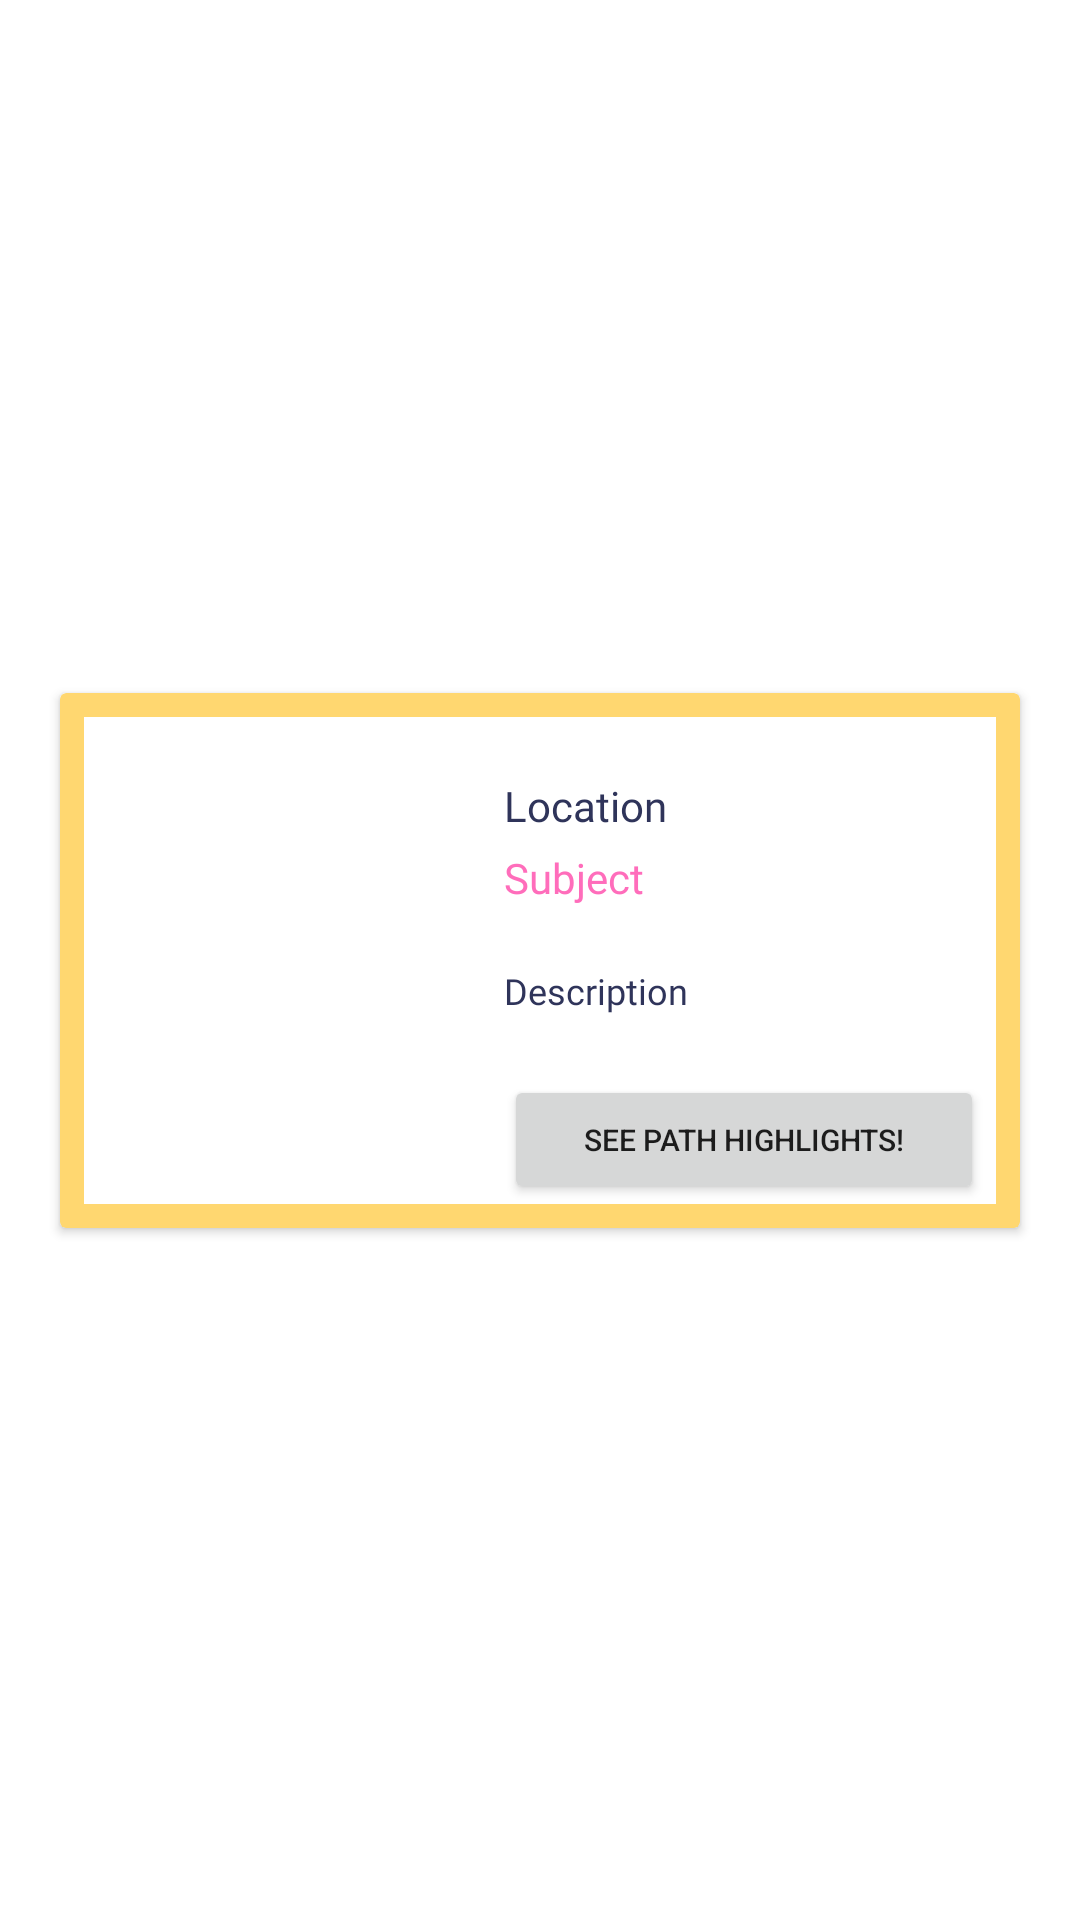

This screen was rendered from an Android layout file. Write that file and the resources it references.
<!-- AndroidManifest.xml: application theme Theme.CS5520FinalProject -->
<!-- res/layout/path_card.xml -->
<?xml version="1.0" encoding="utf-8"?>
<androidx.constraintlayout.widget.ConstraintLayout xmlns:android="http://schemas.android.com/apk/res/android"
    xmlns:app="http://schemas.android.com/apk/res-auto"
    xmlns:tools="http://schemas.android.com/tools"
    android:layout_width="match_parent"
    android:layout_height="wrap_content">

    <androidx.cardview.widget.CardView
        android:layout_width="match_parent"
        android:layout_height="wrap_content"
        android:layout_margin="20dp"
        app:cardBackgroundColor="@color/quest_gold"
        app:contentPadding="8dp"
        app:layout_constraintBottom_toBottomOf="parent"
        app:layout_constraintEnd_toEndOf="parent"
        app:layout_constraintStart_toStartOf="parent"
        app:layout_constraintTop_toTopOf="parent">

        <androidx.constraintlayout.widget.ConstraintLayout
            android:layout_width="match_parent"
            android:layout_height="wrap_content"
            android:background="@color/white">

            <ImageView
                android:id="@+id/imageViewPath"
                android:layout_width="100dp"
                android:layout_height="131dp"
                android:layout_marginStart="20dp"
                app:layout_constraintBottom_toBottomOf="parent"
                app:layout_constraintStart_toStartOf="parent"
                app:layout_constraintTop_toTopOf="parent"
                app:layout_constraintVertical_bias="0.229"
                app:srcCompat="@drawable/no_image_found" />

            <TextView
                android:id="@+id/textViewPathLocation"
                android:layout_width="wrap_content"
                android:layout_height="wrap_content"
                android:layout_marginStart="20dp"
                android:layout_marginTop="20dp"
                android:fontFamily="@font/bergen_sans_bold"
                android:text="Location"
                android:textColor="@color/quest_blue"
                app:layout_constraintStart_toEndOf="@+id/imageViewPath"
                app:layout_constraintTop_toTopOf="parent" />

            <TextView
                android:id="@+id/textViewSubject"
                android:layout_width="wrap_content"
                android:layout_height="wrap_content"
                android:layout_marginTop="5dp"
                android:fontFamily="@font/bergen_sans_bold_italic"
                android:text="Subject"
                android:textColor="@color/quest_pink"
                app:layout_constraintStart_toStartOf="@+id/textViewPathLocation"
                app:layout_constraintTop_toBottomOf="@+id/textViewPathLocation" />

            <TextView
                android:id="@+id/textViewPathDescription"
                android:layout_width="0dp"
                android:layout_height="wrap_content"
                android:layout_marginTop="20dp"
                android:layout_marginEnd="8dp"
                android:ellipsize="marquee"
                android:fontFamily="@font/bergen_sans_regular"
                android:maxLines="8"
                android:text="Description"
                android:textColor="@color/quest_blue"
                android:textSize="12sp"
                app:layout_constraintEnd_toEndOf="parent"
                app:layout_constraintStart_toStartOf="@+id/textViewSubject"
                app:layout_constraintTop_toBottomOf="@+id/textViewSubject"
                app:layout_editor_absoluteX="10dp" />

            <Button
                android:id="@+id/buttonSeePathHighlights"
                android:layout_width="160dp"
                android:layout_height="43dp"
                android:layout_marginTop="20dp"
                android:text="See Path Highlights!"
                android:textSize="10sp"
                app:layout_constraintStart_toStartOf="@+id/textViewPathDescription"
                app:layout_constraintTop_toBottomOf="@+id/textViewPathDescription" />
        </androidx.constraintlayout.widget.ConstraintLayout>
    </androidx.cardview.widget.CardView>

</androidx.constraintlayout.widget.ConstraintLayout>
<!-- resources referenced by this layout -->
<resources>
  <color name="quest_blue">#2F345A</color>
  <color name="quest_gold">#FFD770</color>
  <color name="quest_pink">#FF6DBB</color>
  <color name="white">#FFFFFFFF</color>
  <style name="Theme.CS5520FinalProject" parent="Theme.MaterialComponents.DayNight.DarkActionBar">
          
          <item name="colorPrimary">@color/quest_pink</item>
          <item name="colorPrimaryVariant">@color/quest_blue</item>
          <item name="colorOnPrimary">@color/white</item>
          
          <item name="colorSecondary">@color/teal_200</item>
          <item name="colorSecondaryVariant">@color/teal_700</item>
          <item name="colorOnSecondary">@color/black</item>
          
          <item name="android:statusBarColor">?attr/colorPrimaryVariant</item>
          
      </style>
  <color name="teal_200">#FF03DAC5</color>
  <color name="teal_700">#FF018786</color>
  <color name="black">#FF000000</color>
</resources>
